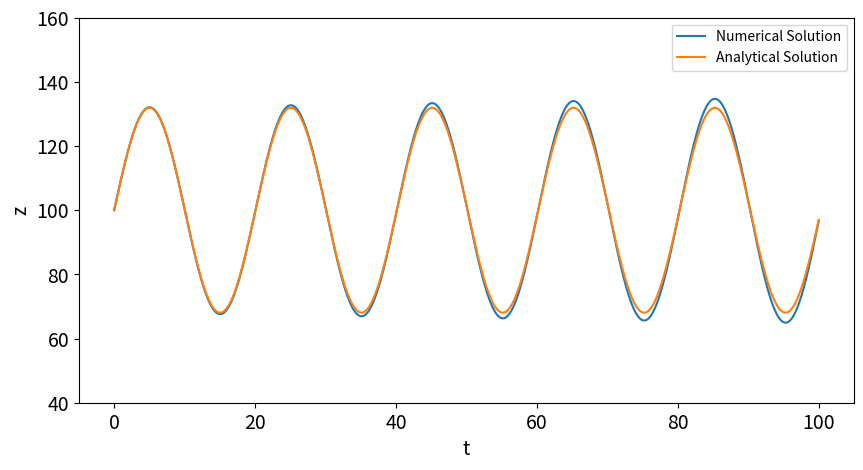
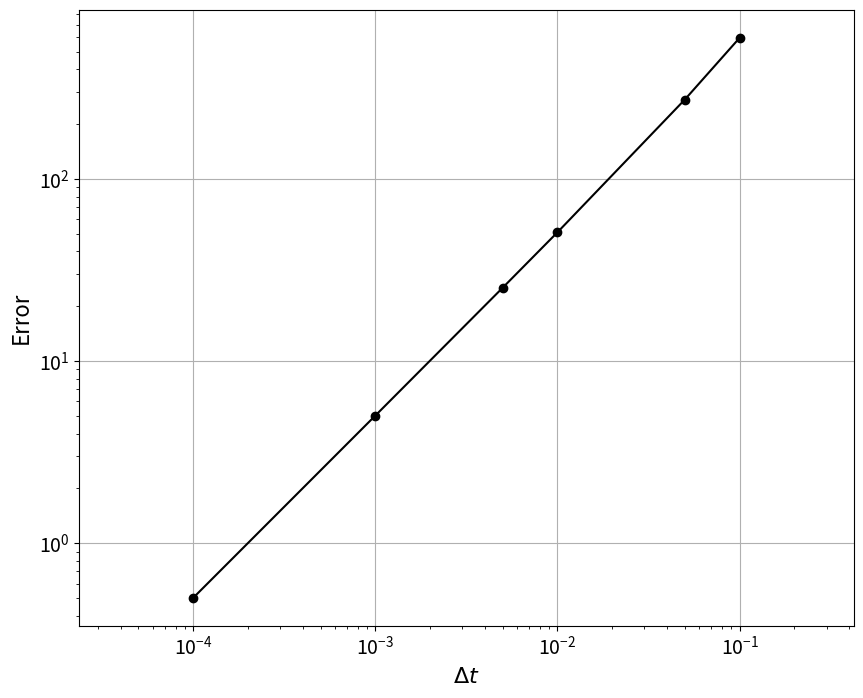

The matplotlib source for these figures, in order:
# -*- coding: utf-8 -*-
"""
Created on Tue Jun 20 18:54:14 2017

@author: srinivas
"""

import numpy
from matplotlib import pyplot
T=100.0
dt=0.02
N=int(T/dt)+1   # Number of grid points
t=numpy.linspace(0.0, T, N)

# initial conditions
z0=100.  # altitude
b0=10.   # upward velocity resulting from gust
zt=100.
g=9.81   #acceleration due to gravity

u=numpy.array([z0,b0])

#initialize an array to hold the changing elevation values
z=numpy.zeros(N)   
z[0]=z0

# Time looping using Euler's method
for i in range(1,N):
    u = u + dt*numpy.array([u[1], g*(1.-u[0]/zt)])
    z[i] = u[0]
 
"""
# Plotting the numerical solution
pyplot.figure(figsize=(10,4))   # set plot size
pyplot.ylim(40,160)             # y-axis plot limits
pyplot.tick_params(axis='both', labelsize=14)   # increase font size for ticks
pyplot.xlabel('t', fontsize=14) # x-label
pyplot.ylabel('z', fontsize=14) # y-label
pyplot.plot(t, z, 'k-');
"""

# Plotting the exact solution
z_exact = b0*(zt/g)**.5*numpy.sin((g/zt)**.5*t)+\
            (z0-zt)*numpy.cos((g/zt)**.5*t)+zt

pyplot.figure(figsize=(10,5))
pyplot.ylim(40,160)             #y-axis plot limits
pyplot.tick_params(axis='both', labelsize=14) #increase font size for ticks
pyplot.xlabel('t', fontsize=14) #x label
pyplot.ylabel('z', fontsize=14) #y label
pyplot.plot(t,z)
pyplot.plot(t, z_exact)
pyplot.legend(['Numerical Solution','Analytical Solution']);

# -------------CONVERGENCE-------------
# Time increment array
dt_values=numpy.array([0.1, 0.05, 0.01, 0.005, 0.001, 0.0001])

# array will contain solution of each grid
z_values=numpy.empty_like(dt_values, dtype=numpy.ndarray)

for i, dt in enumerate(dt_values):
    N = int(T/dt) + 1   # Number of time steps
    t = numpy.linspace(0.0, T, N)    # time discretization using linspace
    
    # initial conditions
    u=numpy.array([z0, b0])
    z=numpy.empty_like(t)
    z[0]=z0
    
    #time loop - Euler method
    for n in range(1, N):
        # computer next solution using Euler method
        u = u + dt*numpy.array([u[1], g*(1.-u[0]/zt)])
        z[n] = u[0] # store the elevation at time step n+1
    
    z_values[i] = z.copy()
    
# Calculating the error
def get_error(z, dt):
    """Returns the error relative to analytical solution using L-1 norm.
    
    Parameters
    ----------
    z : array of float
        numerical solution.
    dt : float
        time increment.
        
    Returns
    -------
    err : float
        L_{1} norm of the error with respect to the exact solution.
    """
    N = len(z)
    t = numpy.linspace(0.0, T, N)
    z_exact = b0*(zt/g)**.5*numpy.sin((g/zt)**.5*t)+\
            (z0-zt)*numpy.cos((g/zt)**.5*t)+zt
    
    return dt*numpy.sum(numpy.abs(z-z_exact))    

# Error values
error_values=numpy.empty_like(dt_values)

for i, dt in enumerate(dt_values):
    # Calling the function get_error#
    error_values[i] = get_error(z_values[i], dt)
    
# Plotting dt vs error
pyplot.figure(figsize=(10,8))
pyplot.tick_params(axis='both', labelsize = 14)    #increase tick font size
pyplot.grid(True)                               # Turn on the grid
pyplot.xlabel('$\Delta t$', fontsize = 16)      # x label
pyplot.ylabel('Error', fontsize = 16)           # y label
pyplot.loglog(dt_values, error_values, 'ko-')   # log-log plot
pyplot.axis('equal')                        # makes axes scale equally


# Done !


            